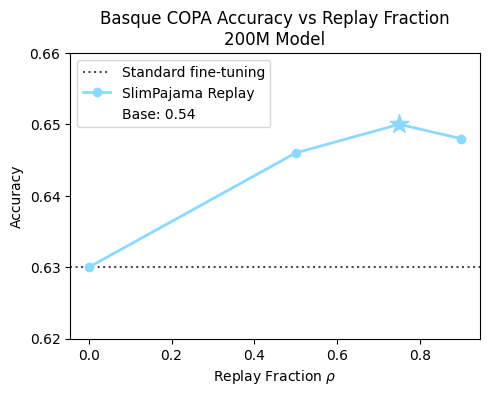

Recreate this plot in Python. (Note: this script raises an exception after producing the figure.)
import matplotlib.pyplot as plt
import numpy as np

# Use same styling as other plots
plt.rcParams.update({
    "font.family": "Palatino Linotype",
})

# Use same colors as other plots
LIGHT_BLUE = '#8CD9FF'

def create_replay_plot(replay_ratios, accuracies, model_name, output_path):
    """
    Creates a single plot showing Basque performance vs replay ratio.
    
    Args:
        replay_ratios: numpy array of replay ratios
        accuracies: numpy array of accuracy values
        model_name: string for plot title (e.g. "40M Model")
        output_path: path to save the plot
    """
    if model_name != "":
        model_name = "\n" + model_name

    plt.figure(figsize=(5, 4), dpi=300)
    
    # Add no-replay baseline dotted line first (so it's behind other elements)
    plt.axhline(y=accuracies[-1], color='black', linestyle=':', alpha=0.7,
                label='Standard fine-tuning')
    
    # Plot replay ratio line
    plt.plot(replay_ratios, accuracies, color=LIGHT_BLUE, marker='o',
            linewidth=2, markersize=6, label='SlimPajama Replay')
    
    # Add star at best performance
    best_idx = np.argmax(accuracies)
    plt.scatter(replay_ratios[best_idx], accuracies[best_idx], 
                color=LIGHT_BLUE, marker='*', s=200, zorder=10)
    
    # Add empty plot with label for base performance
    plt.plot([], [], color='none', label='Base: 0.54')
    
    plt.xlabel('Replay Fraction $\\rho$')
    plt.ylabel('Accuracy')
    
    # Automatically generate y-ticks at 0.01 intervals
    y_min = np.floor(np.min(accuracies) * 100) / 100
    y_max = np.ceil(np.max(accuracies) * 100) / 100
    if "40M" in model_name:
        y_min += 0.01
    y_ticks = np.arange(y_min - 0.01, y_max + 0.01, 0.01)
    plt.yticks(y_ticks)
    
    plt.title(f'Basque COPA Accuracy vs Replay Fraction{model_name}')
    plt.ylim(y_min - 0.01, y_max + 0.01)
    
    plt.legend(fontsize=10)
    plt.tight_layout()
    
    plt.savefig(output_path, bbox_inches='tight')
    plt.close()

def plot_basque_comparison():
    """
    Creates two separate plots showing Basque performance vs replay ratio 
    for 40M and 200M models.
    """
    # 200M model data
    replay_ratios_200m = np.array([0.90, 0.75, 0.50, 0.00])
    accuracies_200m = np.array([0.648, 0.65, 0.646, 0.63])
    
    # 40M model data
    replay_ratios_40m = np.array([0.90, 0.75, 0.50, 0.00])
    accuracies_40m = np.array([0.588, 0.584, 0.596, 0.58])
    
    # Create separate plots
    create_replay_plot(
        replay_ratios_200m, 
        accuracies_200m,
        "200M Model",
        'plotting/plots/basque_replay_200M.png'
    )

    create_replay_plot(
        replay_ratios_200m, 
        accuracies_200m,
        "",
        'plotting/plots/basque_replay.png'
    )
    
    create_replay_plot(
        replay_ratios_40m,
        accuracies_40m,
        "40M Model",
        'plotting/plots/basque_replay_40M.png'
    )

if __name__ == "__main__":
    plot_basque_comparison()
